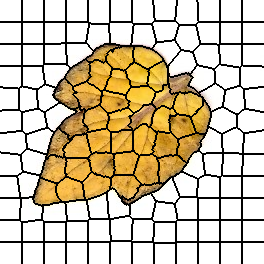

The file beside this chart, header and first rows:
0, 0, 0, 0, 0, 0, 0, 0, 0, 0, 0, 0, 0, 0, 0, 0, 0, 0, 0, 0, 0, 0, 1, 1
0, 0, 0, 0, 0, 0, 0, 0, 0, 0, 0, 0, 0, 0, 0, 0, 0, 0, 0, 0, 0, 0, 1, 1
0, 0, 0, 0, 0, 0, 0, 0, 0, 0, 0, 0, 0, 0, 0, 0, 0, 0, 0, 0, 0, 0, 1, 1
0, 0, 0, 0, 0, 0, 0, 0, 0, 0, 0, 0, 0, 0, 0, 0, 0, 0, 0, 0, 0, 0, 1, 1
0, 0, 0, 0, 0, 0, 0, 0, 0, 0, 0, 0, 0, 0, 0, 0, 0, 0, 0, 0, 0, 0, 1, 1
0, 0, 0, 0, 0, 0, 0, 0, 0, 0, 0, 0, 0, 0, 0, 0, 0, 0, 0, 0, 0, 0, 1, 1
0, 0, 0, 0, 0, 0, 0, 0, 0, 0, 0, 0, 0, 0, 0, 0, 0, 0, 0, 0, 0, 0, 1, 1
0, 0, 0, 0, 0, 0, 0, 0, 0, 0, 0, 0, 0, 0, 0, 0, 0, 0, 0, 0, 0, 0, 1, 1
0, 0, 0, 0, 0, 0, 0, 0, 0, 0, 0, 0, 0, 0, 0, 0, 0, 0, 0, 0, 0, 0, 1, 1
0, 0, 0, 0, 0, 0, 0, 0, 0, 0, 0, 0, 0, 0, 0, 0, 0, 0, 0, 0, 0, 0, 1, 1
0, 0, 0, 0, 0, 0, 0, 0, 0, 0, 0, 0, 0, 0, 0, 0, 0, 0, 0, 0, 0, 0, 1, 1
0, 0, 0, 0, 0, 0, 0, 0, 0, 0, 0, 0, 0, 0, 0, 0, 0, 0, 0, 0, 0, 0, 1, 1
0, 0, 0, 0, 0, 0, 0, 0, 0, 0, 0, 0, 0, 0, 0, 0, 0, 0, 0, 0, 0, 0, 1, 1
0, 0, 0, 0, 0, 0, 0, 0, 0, 0, 0, 0, 0, 0, 0, 0, 0, 0, 0, 0, 0, 0, 1, 1
0, 0, 0, 0, 0, 0, 0, 0, 0, 0, 0, 0, 0, 0, 0, 0, 0, 0, 0, 0, 0, 0, 1, 1
0, 0, 0, 0, 0, 0, 0, 0, 0, 0, 0, 0, 0, 0, 0, 0, 0, 0, 0, 0, 0, 0, 1, 1
0, 0, 0, 0, 0, 0, 0, 0, 0, 0, 0, 0, 0, 0, 0, 0, 0, 0, 0, 0, 0, 0, 1, 1
0, 0, 0, 0, 0, 0, 0, 0, 0, 0, 0, 0, 0, 0, 0, 0, 0, 0, 0, 0, 0, 0, 1, 1
0, 0, 0, 0, 0, 0, 0, 0, 0, 0, 0, 0, 0, 0, 0, 0, 0, 0, 0, 0, 0, 0, 1, 1
0, 0, 0, 0, 0, 0, 0, 0, 0, 0, 0, 0, 0, 0, 0, 0, 0, 0, 0, 0, 0, 0, 1, 1
0, 0, 0, 0, 0, 0, 0, 0, 0, 0, 0, 0, 0, 0, 0, 0, 0, 0, 0, 0, 0, 0, 1, 1
0, 0, 0, 0, 0, 0, 0, 0, 0, 0, 0, 0, 0, 0, 0, 0, 0, 0, 0, 0, 0, 0, 1, 1
13, 13, 13, 13, 13, 13, 13, 13, 13, 13, 13, 13, 13, 13, 13, 13, 13, 13, 13, 13, 13, 13, 14, 14
13, 13, 13, 13, 13, 13, 13, 13, 13, 13, 13, 13, 13, 13, 13, 13, 13, 13, 13, 13, 13, 13, 14, 14
13, 13, 13, 13, 13, 13, 13, 13, 13, 13, 13, 13, 13, 13, 13, 13, 13, 13, 13, 13, 13, 13, 14, 14
13, 13, 13, 13, 13, 13, 13, 13, 13, 13, 13, 13, 13, 13, 13, 13, 13, 13, 13, 13, 13, 13, 14, 14
13, 13, 13, 13, 13, 13, 13, 13, 13, 13, 13, 13, 13, 13, 13, 13, 13, 13, 13, 13, 13, 13, 14, 14
13, 13, 13, 13, 13, 13, 13, 13, 13, 13, 13, 13, 13, 13, 13, 13, 13, 13, 13, 13, 13, 13, 14, 14
13, 13, 13, 13, 13, 13, 13, 13, 13, 13, 13, 13, 13, 13, 13, 13, 13, 13, 13, 13, 13, 13, 14, 14
13, 13, 13, 13, 13, 13, 13, 13, 13, 13, 13, 13, 13, 13, 13, 13, 13, 13, 13, 13, 13, 13, 14, 14
13, 13, 13, 13, 13, 13, 13, 13, 13, 13, 13, 13, 13, 13, 13, 13, 13, 13, 13, 13, 13, 13, 14, 14
13, 13, 13, 13, 13, 13, 13, 13, 13, 13, 13, 13, 13, 13, 13, 13, 13, 13, 13, 13, 13, 13, 14, 14
13, 13, 13, 13, 13, 13, 13, 13, 13, 13, 13, 13, 13, 13, 13, 13, 13, 13, 13, 13, 13, 13, 14, 14
13, 13, 13, 13, 13, 13, 13, 13, 13, 13, 13, 13, 13, 13, 13, 13, 13, 13, 13, 13, 13, 13, 14, 14
13, 13, 13, 13, 13, 13, 13, 13, 13, 13, 13, 13, 13, 13, 13, 13, 13, 13, 13, 13, 13, 13, 14, 14
13, 13, 13, 13, 13, 13, 13, 13, 13, 13, 13, 13, 13, 13, 13, 13, 13, 13, 13, 13, 13, 13, 14, 14
13, 13, 13, 13, 13, 13, 13, 13, 13, 13, 13, 13, 13, 13, 13, 13, 13, 13, 13, 13, 13, 13, 14, 14
13, 13, 13, 13, 13, 13, 13, 13, 13, 13, 13, 13, 13, 13, 13, 13, 13, 13, 13, 13, 13, 13, 14, 14
13, 13, 13, 13, 13, 13, 13, 13, 13, 13, 13, 13, 13, 13, 13, 13, 13, 13, 13, 13, 13, 13, 14, 14
13, 13, 13, 13, 13, 13, 13, 13, 13, 13, 13, 13, 13, 13, 13, 13, 13, 13, 13, 13, 13, 13, 14, 14
13, 13, 13, 13, 13, 13, 13, 13, 13, 13, 13, 13, 13, 13, 13, 13, 13, 13, 13, 13, 13, 13, 14, 14
13, 13, 13, 13, 13, 13, 13, 13, 13, 13, 13, 13, 13, 13, 13, 13, 13, 13, 13, 13, 13, 13, 14, 14
13, 13, 13, 13, 13, 13, 13, 13, 13, 13, 13, 13, 13, 13, 13, 13, 13, 13, 13, 13, 13, 13, 14, 14
13, 13, 13, 13, 13, 13, 13, 13, 13, 13, 13, 13, 13, 13, 13, 13, 13, 13, 13, 13, 13, 13, 14, 14
27, 27, 27, 27, 27, 27, 27, 27, 27, 27, 27, 27, 27, 27, 27, 27, 27, 27, 27, 27, 27, 27, 28, 28
27, 27, 27, 27, 27, 27, 27, 27, 27, 27, 27, 27, 27, 27, 27, 27, 27, 27, 27, 27, 27, 27, 28, 28
27, 27, 27, 27, 27, 27, 27, 27, 27, 27, 27, 27, 27, 27, 27, 27, 27, 27, 27, 27, 27, 27, 28, 28
27, 27, 27, 27, 27, 27, 27, 27, 27, 27, 27, 27, 27, 27, 27, 27, 27, 27, 27, 27, 27, 27, 28, 28
27, 27, 27, 27, 27, 27, 27, 27, 27, 27, 27, 27, 27, 27, 27, 27, 27, 27, 27, 27, 27, 27, 28, 28
27, 27, 27, 27, 27, 27, 27, 27, 27, 27, 27, 27, 27, 27, 27, 27, 27, 27, 27, 27, 27, 27, 28, 28
27, 27, 27, 27, 27, 27, 27, 27, 27, 27, 27, 27, 27, 27, 27, 27, 27, 27, 27, 27, 27, 27, 28, 28
27, 27, 27, 27, 27, 27, 27, 27, 27, 27, 27, 27, 27, 27, 27, 27, 27, 27, 27, 27, 27, 27, 28, 28
27, 27, 27, 27, 27, 27, 27, 27, 27, 27, 27, 27, 27, 27, 27, 27, 27, 27, 27, 27, 27, 27, 28, 28
27, 27, 27, 27, 27, 27, 27, 27, 27, 27, 27, 27, 27, 27, 27, 27, 27, 27, 27, 27, 27, 27, 28, 28
27, 27, 27, 27, 27, 27, 27, 27, 27, 27, 27, 27, 27, 27, 27, 27, 27, 27, 27, 27, 27, 27, 28, 28
27, 27, 27, 27, 27, 27, 27, 27, 27, 27, 27, 27, 27, 27, 27, 27, 27, 27, 27, 27, 27, 27, 28, 28
27, 27, 27, 27, 27, 27, 27, 27, 27, 27, 27, 27, 27, 27, 27, 27, 27, 27, 27, 27, 27, 27, 28, 28
27, 27, 27, 27, 27, 27, 27, 27, 27, 27, 27, 27, 27, 27, 27, 27, 27, 27, 27, 27, 27, 27, 28, 28
27, 27, 27, 27, 27, 27, 27, 27, 27, 27, 27, 27, 27, 27, 27, 27, 27, 27, 27, 27, 27, 27, 28, 28
27, 27, 27, 27, 27, 27, 27, 27, 27, 27, 27, 27, 27, 27, 27, 27, 27, 27, 27, 27, 27, 27, 28, 28
27, 27, 27, 27, 27, 27, 27, 27, 27, 27, 27, 27, 27, 27, 27, 27, 27, 27, 27, 27, 27, 27, 28, 28
... 203 more rows
